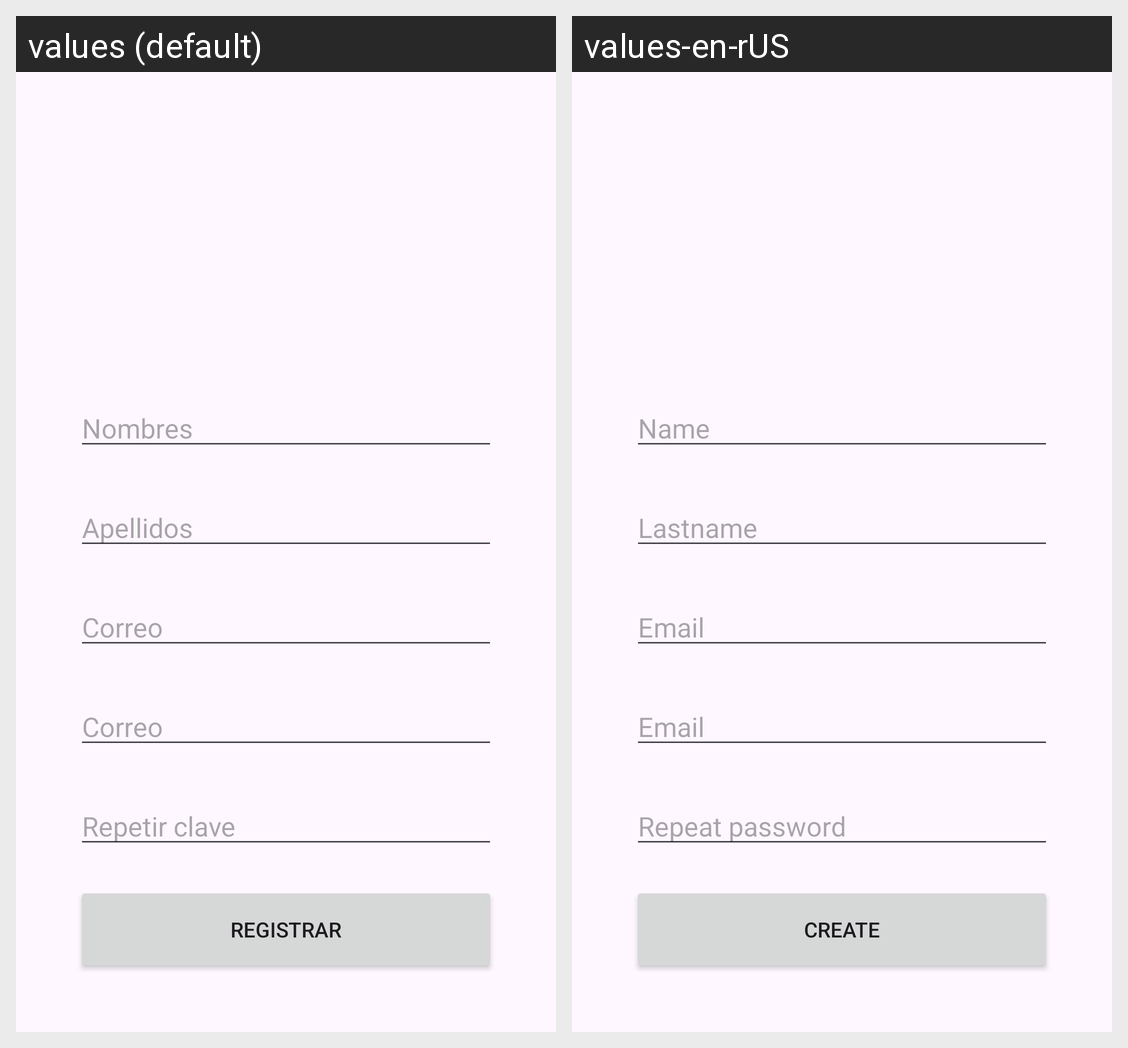

The Android screen above is rendered under two locales of the same app. Produce the string resources it draws, with the default and per-locale values.
Android screen res/layout/activity_register.xml rendered under 2 locales, left to right: values (default), values-en-rUS. Device: Nexus 5 (rendered at 1080×1920; each locale shown at half size, 540×960, under a caption strip naming it); theme Theme.CibertecApp.
Strings drawn on this screen, with the default value and each locale's value (text and hints the layout hard-codes, and strings that could not be matched under every locale, appear in the picture but are not listed):

text_rg_name
  values: Nombres
  values-en-rUS: Name

text_rg_lastname
  values: Apellidos
  values-en-rUS: Lastname

text_email
  values: Correo
  values-en-rUS: Email

text_rg_repeat_clave
  values: Repetir clave
  values-en-rUS: Repeat password

btn_register
  values: REGISTRAR
  values-en-rUS: CREATE
